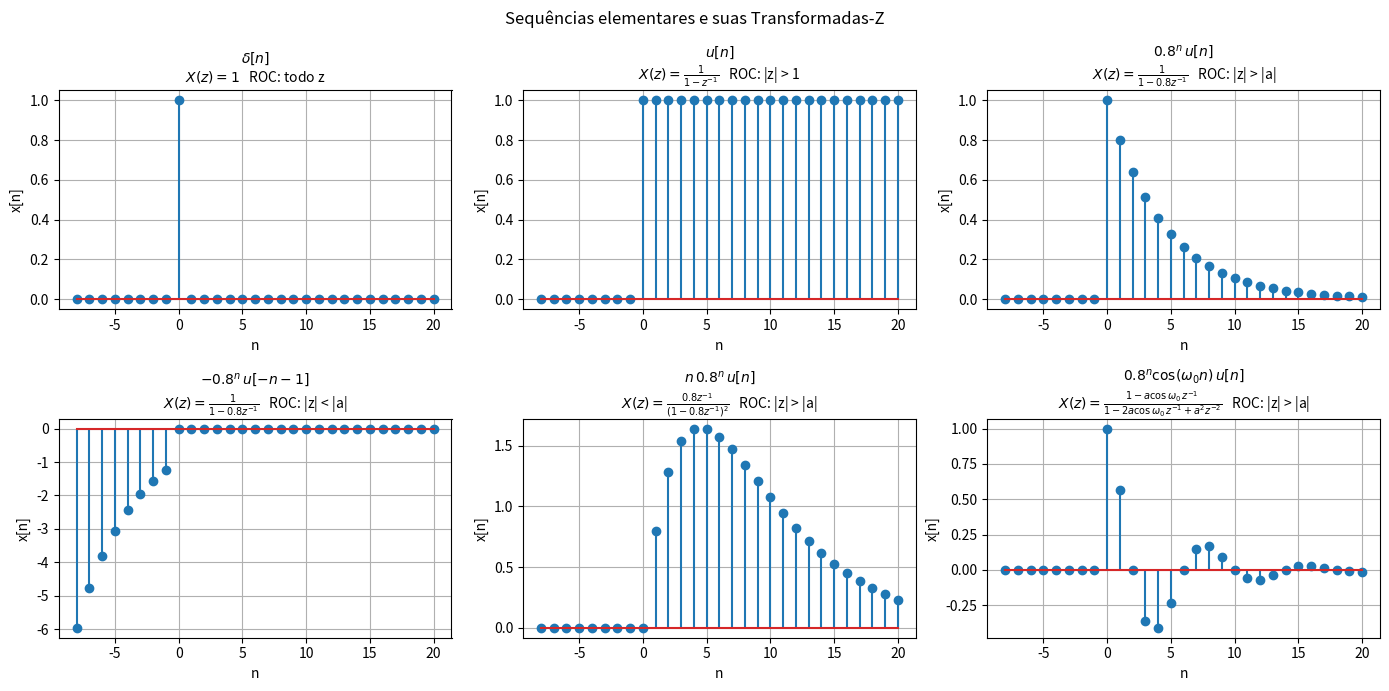
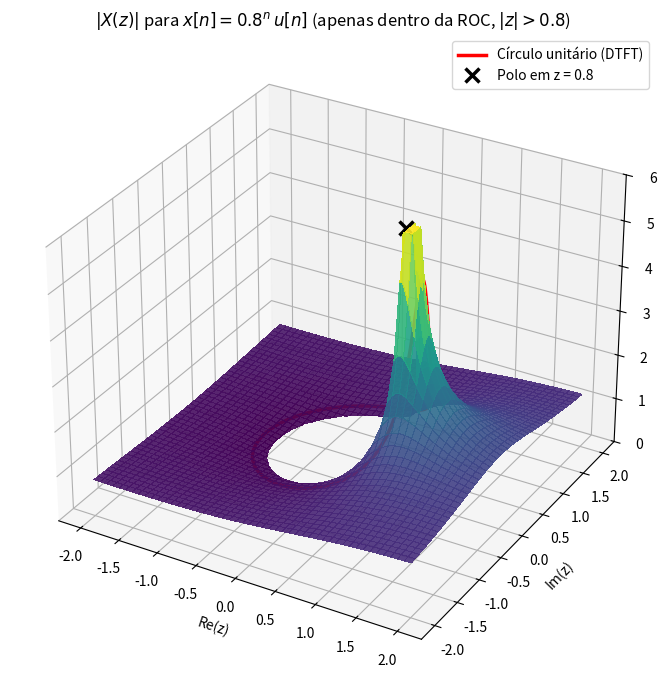
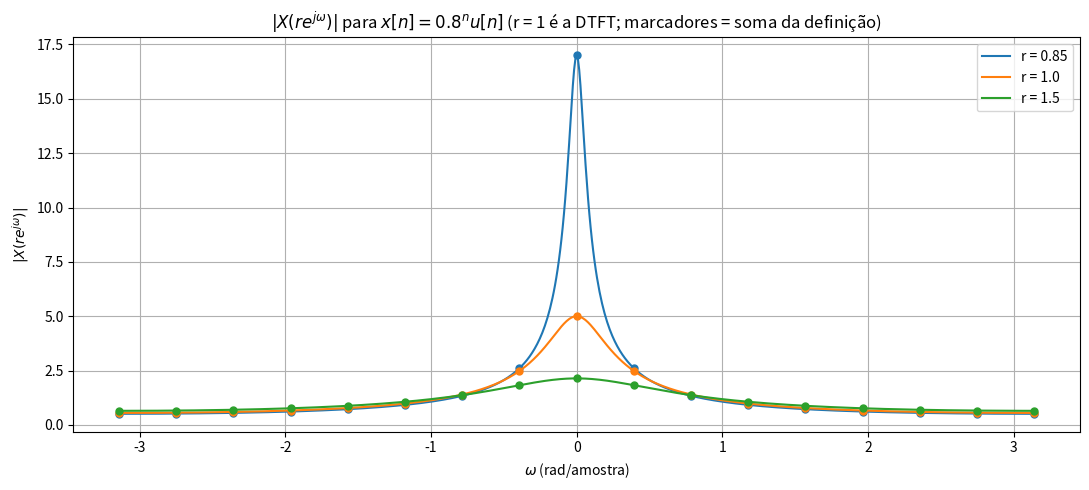
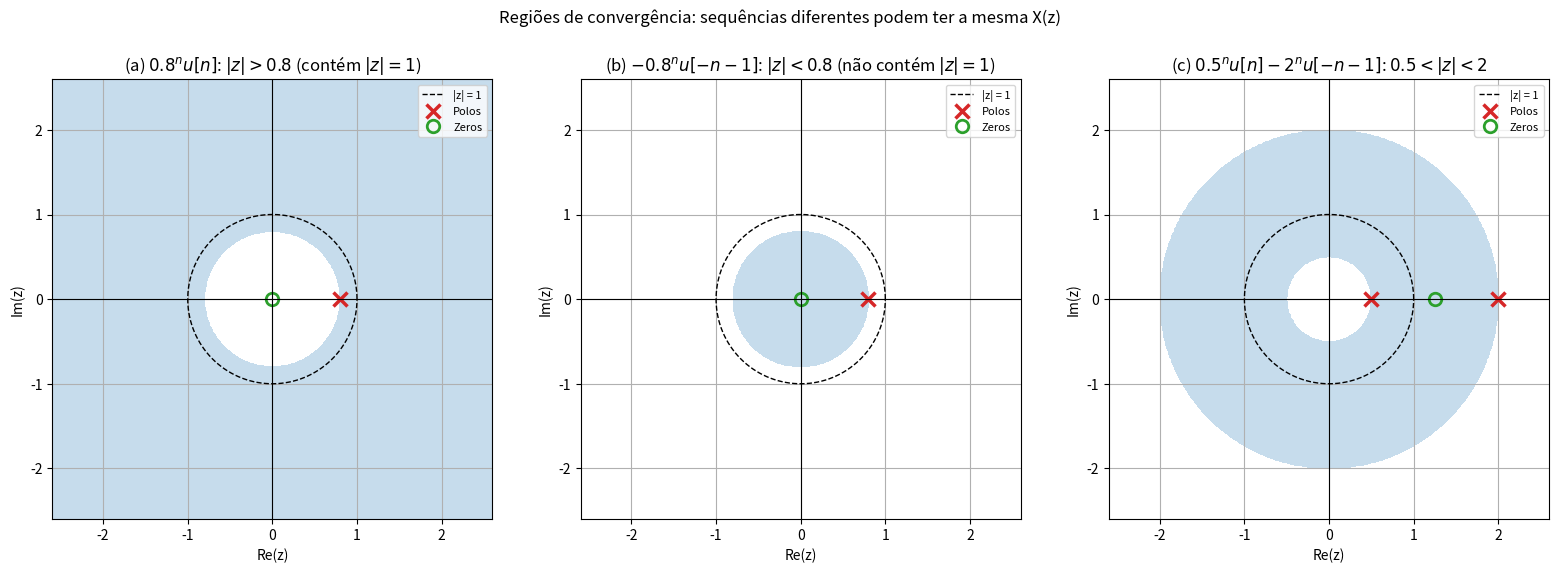
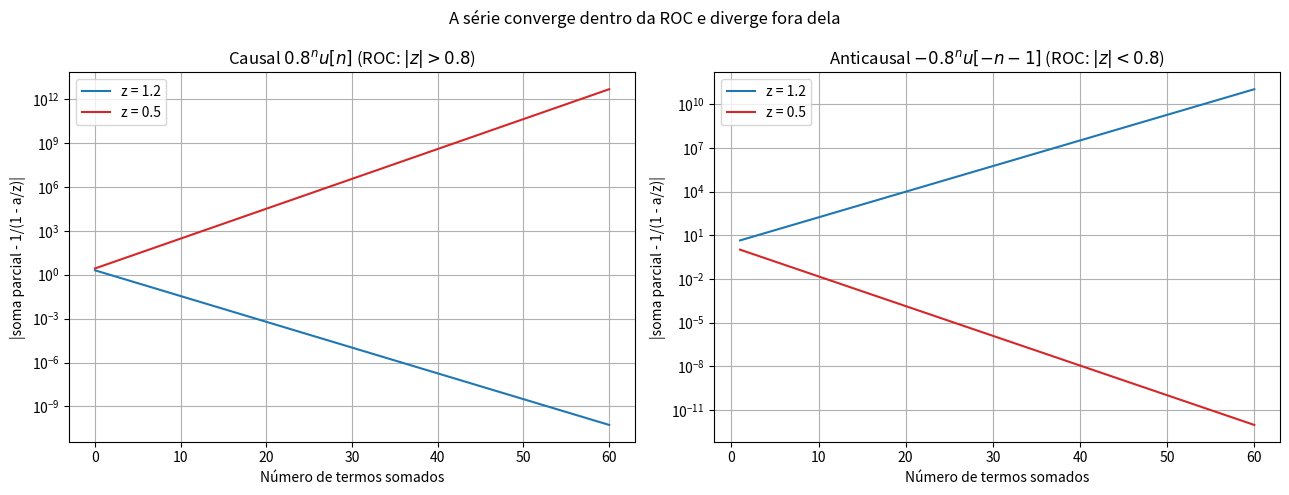
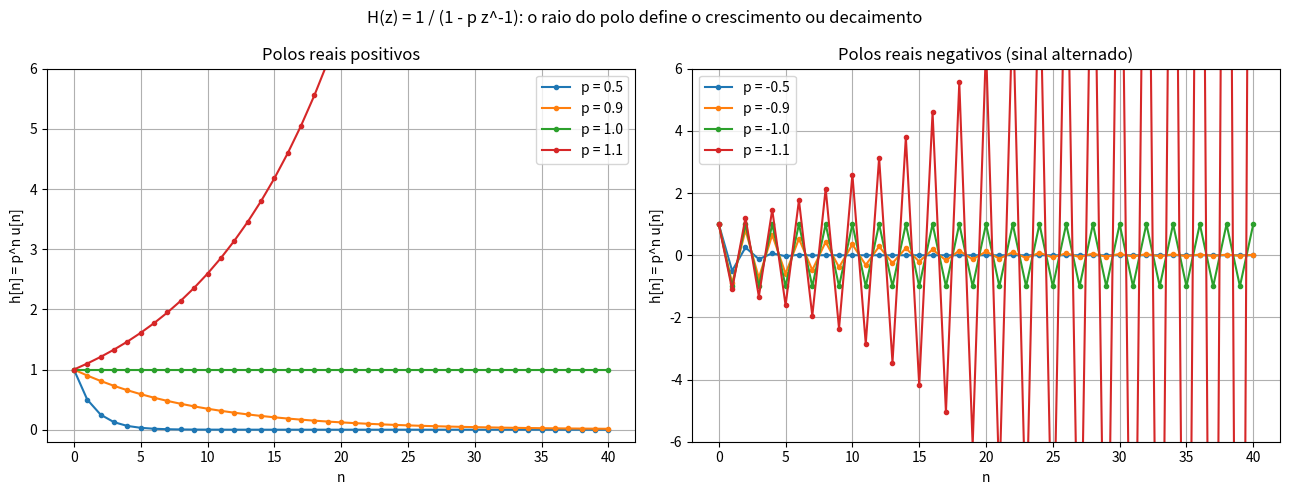
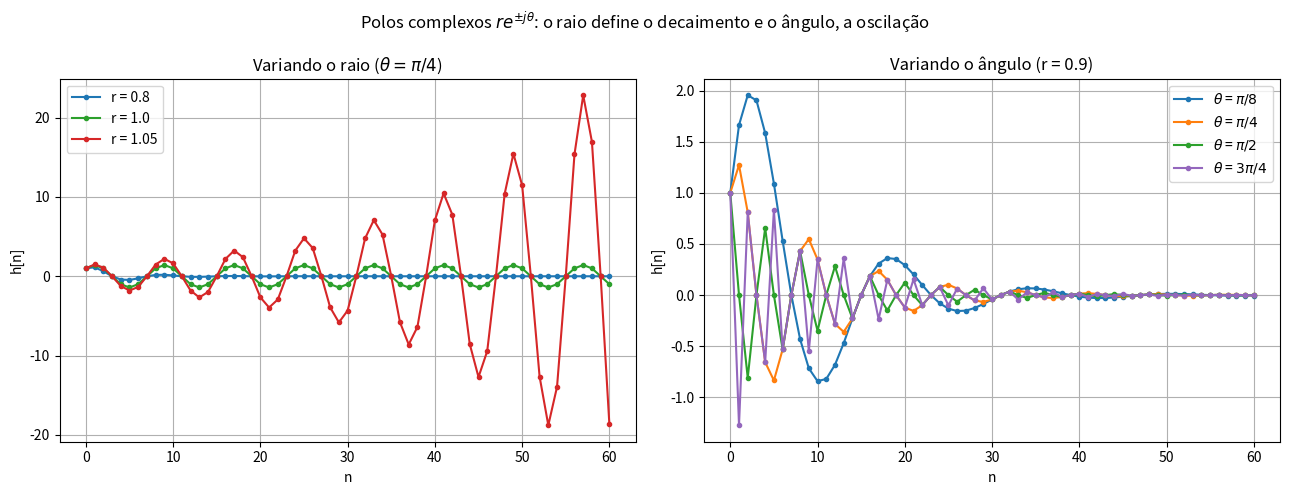
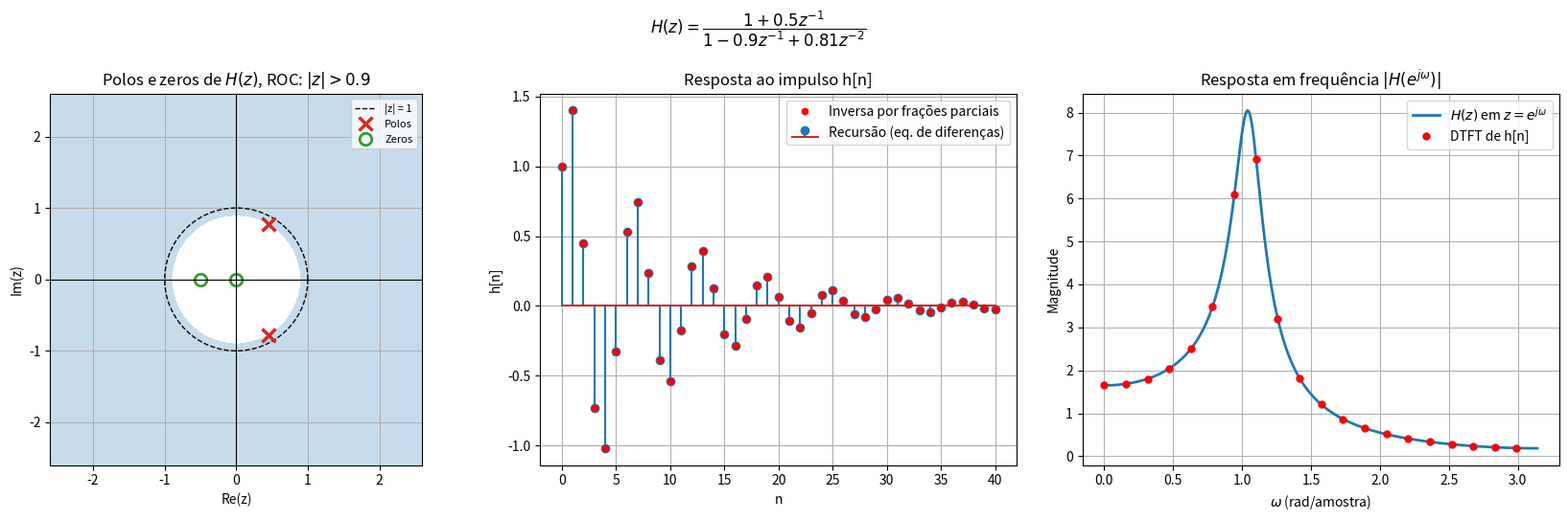

Write Python code to recreate these figures, in order.
import numpy as np
import matplotlib.pyplot as plt

# ============================================================
# 1. CONFIGURAÇÕES DA SIMULAÇÃO
# ============================================================

a = 0.8                                # Base das sequências exponenciais a^n
W0 = np.pi / 4                         # Frequência das sequências senoidais (rad/amostra)

NM = 400                               # Termos usados nas somas diretas da definição
n_dir = np.arange(-NM, NM + 1)         # Índices da soma direta

n_plot = np.arange(-8, 21)             # Índices para os gráficos das sequências
M_MAX = 60                             # Número máximo de termos nas somas parciais
N_RESP = 60                            # Amostras das respostas ao impulso

# Sistema discreto de exemplo:
# H(z) = (1 + 0.5 z^-1) / (1 - 0.9 z^-1 + 0.81 z^-2)
num_ex = np.array([1.0, 0.5])
den_ex = np.array([1.0, -0.9, 0.81])


# ============================================================
# 2. TRANSFORMADA-Z PELA DEFINIÇÃO
# ============================================================

def transformada_z_direta(x, n, z):
    """
    Calcula a Transformada-Z diretamente pela definição:

    X(z) = sum( x[n] * z^(-n) )

    x : valores da sequência
    n : índices correspondentes
    z : ponto (ou vetor de pontos) do plano complexo
    """

    z = np.atleast_1d(np.asarray(z, dtype=complex))

    potencias = z[None, :] ** (-n[:, None].astype(float))

    return np.sum(x[:, None] * potencias, axis=0)


# ============================================================
# 3. SEQUÊNCIAS ELEMENTARES E SUAS TRANSFORMADAS
# ============================================================

def u(n):
    """
    Degrau unitário u[n].
    """

    return (n >= 0).astype(float)


def x_finita(n):
    """
    Sequência de duração finita {1, 2, 3, 2, 1} para n = 0..4.
    """

    valores = np.array([1.0, 2.0, 3.0, 2.0, 1.0, 0.0])

    return np.where((n >= 0) & (n <= 4), valores[np.clip(n, 0, 5)], 0.0)


cos_w0 = np.cos(W0)
sen_w0 = np.sin(W0)

elementares = [
    {
        "nome": "delta[n]",
        "x": lambda n: (n == 0).astype(float),
        "X": lambda z: np.ones_like(z),
        "Xtxt": "1",
        "roc": "todo z",
        "z0": 0.7 * np.exp(0.9j),
        "tex_x": r"$\delta[n]$",
        "tex_X": r"$X(z)=1$",
    },
    {
        "nome": "delta[n-3]",
        "x": lambda n: (n == 3).astype(float),
        "X": lambda z: z ** (-3),
        "Xtxt": "z^-3",
        "roc": "z != 0",
        "z0": 0.7 * np.exp(0.9j),
        "tex_x": r"$\delta[n-3]$",
        "tex_X": r"$X(z)=z^{-3}$",
    },
    {
        "nome": "u[n]",
        "x": lambda n: u(n),
        "X": lambda z: 1 / (1 - z ** (-1)),
        "Xtxt": "1 / (1 - z^-1)",
        "roc": "|z| > 1",
        "z0": 1.3 * np.exp(0.7j),
        "tex_x": r"$u[n]$",
        "tex_X": r"$X(z)=\frac{1}{1-z^{-1}}$",
    },
    {
        "nome": "a^n u[n]",
        "x": lambda n: np.where(n >= 0, a ** np.clip(n, 0, None), 0.0),
        "X": lambda z: 1 / (1 - a * z ** (-1)),
        "Xtxt": "1 / (1 - a z^-1)",
        "roc": "|z| > |a|",
        "z0": 1.3 * np.exp(0.7j),
        "tex_x": r"$0.8^n\,u[n]$",
        "tex_X": r"$X(z)=\frac{1}{1-0.8z^{-1}}$",
    },
    {
        "nome": "-a^n u[-n-1]",
        "x": lambda n: np.where(n <= -1, -(a ** np.clip(n, None, -1).astype(float)), 0.0),
        "X": lambda z: 1 / (1 - a * z ** (-1)),
        "Xtxt": "1 / (1 - a z^-1)",
        "roc": "|z| < |a|",
        "z0": 0.5 * np.exp(0.7j),
        "tex_x": r"$-0.8^n\,u[-n-1]$",
        "tex_X": r"$X(z)=\frac{1}{1-0.8z^{-1}}$",
    },
    {
        "nome": "n a^n u[n]",
        "x": lambda n: np.where(n >= 0, n * a ** np.clip(n, 0, None), 0.0),
        "X": lambda z: a * z ** (-1) / (1 - a * z ** (-1)) ** 2,
        "Xtxt": "a z^-1 / (1 - a z^-1)^2",
        "roc": "|z| > |a|",
        "z0": 1.3 * np.exp(0.7j),
        "tex_x": r"$n\,0.8^n\,u[n]$",
        "tex_X": r"$X(z)=\frac{0.8z^{-1}}{(1-0.8z^{-1})^2}$",
    },
    {
        "nome": "cos(w0 n) u[n]",
        "x": lambda n: np.where(n >= 0, np.cos(W0 * n), 0.0),
        "X": lambda z: (1 - cos_w0 * z ** (-1)) / (1 - 2 * cos_w0 * z ** (-1) + z ** (-2)),
        "Xtxt": "(1 - cos(w0) z^-1) / (1 - 2cos(w0) z^-1 + z^-2)",
        "roc": "|z| > 1",
        "z0": 1.3 * np.exp(0.7j),
        "tex_x": r"$\cos(\omega_0 n)\,u[n]$",
        "tex_X": r"$X(z)=\frac{1-\cos\omega_0\,z^{-1}}{1-2\cos\omega_0\,z^{-1}+z^{-2}}$",
    },
    {
        "nome": "sen(w0 n) u[n]",
        "x": lambda n: np.where(n >= 0, np.sin(W0 * n), 0.0),
        "X": lambda z: sen_w0 * z ** (-1) / (1 - 2 * cos_w0 * z ** (-1) + z ** (-2)),
        "Xtxt": "sen(w0) z^-1 / (1 - 2cos(w0) z^-1 + z^-2)",
        "roc": "|z| > 1",
        "z0": 1.3 * np.exp(0.7j),
        "tex_x": r"$\sin(\omega_0 n)\,u[n]$",
        "tex_X": r"$X(z)=\frac{\sin\omega_0\,z^{-1}}{1-2\cos\omega_0\,z^{-1}+z^{-2}}$",
    },
    {
        "nome": "a^n cos(w0 n) u[n]",
        "x": lambda n: np.where(n >= 0, a ** np.clip(n, 0, None) * np.cos(W0 * n), 0.0),
        "X": lambda z: (1 - a * cos_w0 * z ** (-1)) / (1 - 2 * a * cos_w0 * z ** (-1) + a ** 2 * z ** (-2)),
        "Xtxt": "(1 - a cos(w0) z^-1) / (1 - 2a cos(w0) z^-1 + a^2 z^-2)",
        "roc": "|z| > |a|",
        "z0": 1.3 * np.exp(0.7j),
        "tex_x": r"$0.8^n\cos(\omega_0 n)\,u[n]$",
        "tex_X": r"$X(z)=\frac{1-a\cos\omega_0\,z^{-1}}{1-2a\cos\omega_0\,z^{-1}+a^2z^{-2}}$",
    },
    {
        "nome": "{1,2,3,2,1}, n=0..4",
        "x": x_finita,
        "X": lambda z: 1 + 2 * z ** (-1) + 3 * z ** (-2) + 2 * z ** (-3) + z ** (-4),
        "Xtxt": "1 + 2z^-1 + 3z^-2 + 2z^-3 + z^-4",
        "roc": "z != 0",
        "z0": 0.5 * np.exp(0.4j),
        "tex_x": r"$\{1,2,3,2,1\}$",
        "tex_X": r"$X(z)=1+2z^{-1}+3z^{-2}+2z^{-3}+z^{-4}$",
    },
]


# ============================================================
# 4. SISTEMAS DISCRETOS: DIFERENÇAS, POLOS, ZEROS E h[n]
# ============================================================

def filtrar(num, den, x):
    """
    Resolve a equação de diferenças recursivamente:

    y[n] = (1/a0) * ( sum(b_k x[n-k]) - sum(a_k y[n-k], k >= 1) )

    que corresponde a H(z) = sum(b_k z^-k) / sum(a_k z^-k)
    """

    y = np.zeros(len(x))

    for i in range(len(x)):
        acumulado = 0.0

        for k, bk in enumerate(num):
            if i - k >= 0:
                acumulado += bk * x[i - k]

        for k in range(1, len(den)):
            if i - k >= 0:
                acumulado -= den[k] * y[i - k]

        y[i] = acumulado / den[0]

    return y


def impulso(N):
    """
    Impulso unitário delta[n] com N amostras.
    """

    x = np.zeros(N)
    x[0] = 1.0

    return x


def polos_e_zeros(num, den):
    """
    Polos e zeros de H(z), multiplicando numerador e denominador
    por z^N (N = maior grau em z^-1):

    H(z) = (b0 z^N + b1 z^(N-1) + ...) / (a0 z^N + a1 z^(N-1) + ...)
    """

    N = max(len(num), len(den)) - 1

    Bz = np.pad(num, (0, N + 1 - len(num)))
    Az = np.pad(den, (0, N + 1 - len(den)))

    return np.roots(Az), np.roots(Bz)


def h_analitico(n, num, den):
    """
    Transformada-Z inversa por frações parciais (polos simples e
    sistema causal):

    H(z) = d + sum( c_k / (1 - p_k z^-1) )
    h[n] = d*delta[n] + sum( c_k * p_k^n ) u[n]
    """

    N = max(len(num), len(den)) - 1

    Bz = np.pad(num, (0, N + 1 - len(num)))
    Az = np.pad(den, (0, N + 1 - len(den)))

    polos = np.roots(Az)

    c = np.polyval(Bz, polos) / (polos * np.polyval(np.polyder(Az), polos))
    d = Bz[0] / Az[0] - np.sum(c)

    h = d * (n == 0).astype(complex)

    for pk, ck in zip(polos, c):
        h += ck * (pk ** n.astype(float)) * (n >= 0)

    return np.real(h)


def resposta_em_frequencia(num, den, omega):
    """
    Avalia H(z) sobre o círculo unitário: H(e^(j*omega)).
    """

    x = np.exp(-1j * omega)

    return np.polyval(num[::-1], x) / np.polyval(den[::-1], x)


def classificar_estabilidade(polos, tol=1e-9):
    """
    Sistema causal: estável se todos os polos estão dentro do
    círculo unitário (a ROC |z| > max|p_k| contém |z| = 1).
    """

    raio_maximo = np.max(np.abs(polos))

    if raio_maximo > 1 + tol:
        return "INSTÁVEL"

    if raio_maximo >= 1 - tol:
        return "MARGINAL"

    return "ESTÁVEL"


# ============================================================
# 5. FUNÇÃO AUXILIAR: PLANO-z COM REGIÃO DE CONVERGÊNCIA
# ============================================================

def desenhar_plano_z(eixo, polos, zeros, regiao, titulo, limite=2.6):
    """
    Desenha o plano-z com círculo unitário, polos, zeros e a ROC
    (regiao é uma função do módulo |z| que devolve True dentro da ROC).
    """

    g = np.linspace(-limite, limite, 600)
    Xg, Yg = np.meshgrid(g, g)
    modulo = np.hypot(Xg, Yg)

    eixo.contourf(Xg, Yg, regiao(modulo).astype(float),
                  levels=[0.5, 1.5], colors=["tab:blue"], alpha=0.25)

    theta = np.linspace(0, 2 * np.pi, 400)
    eixo.plot(np.cos(theta), np.sin(theta), "k--", linewidth=1, label="|z| = 1")

    eixo.plot(np.real(polos), np.imag(polos), "x", color="tab:red",
              markersize=10, markeredgewidth=2.5, label="Polos")

    if len(zeros) > 0:
        eixo.plot(np.real(zeros), np.imag(zeros), "o", color="tab:green",
                  markersize=9, markerfacecolor="none", markeredgewidth=2, label="Zeros")

    eixo.axhline(0, color="k", linewidth=0.8)
    eixo.axvline(0, color="k", linewidth=0.8)

    eixo.set_aspect("equal")
    eixo.set_xlim(-limite, limite)
    eixo.set_ylim(-limite, limite)

    eixo.set_title(titulo)
    eixo.set_xlabel("Re(z)")
    eixo.set_ylabel("Im(z)")

    eixo.legend(loc="upper right", fontsize=8)
    eixo.grid(True)


# ============================================================
# 6. GRÁFICO DAS SEQUÊNCIAS ELEMENTARES
# ============================================================

indices_plot = [0, 2, 3, 4, 5, 8]

fig, eixos = plt.subplots(2, 3, figsize=(14, 7))

for eixo, i in zip(eixos.ravel(), indices_plot):
    seq = elementares[i]
    x = seq["x"](n_plot)

    eixo.stem(n_plot, x)

    eixo.set_title(f"{seq['tex_x']}\n{seq['tex_X']}   ROC: {seq['roc']}", fontsize=10)
    eixo.set_xlabel("n")
    eixo.set_ylabel("x[n]")
    eixo.grid(True)

plt.suptitle("Sequências elementares e suas Transformadas-Z")
plt.tight_layout()
plt.show()


# ============================================================
# 7. SIGNIFICADO: |X(z)| SOBRE O PLANO COMPLEXO
# ============================================================

# x[n] = a^n u[n]  ->  X(z) = 1 / (1 - a z^-1), ROC: |z| > a
g = np.linspace(-2, 2, 241)
Xg, Yg = np.meshgrid(g, g)
Zg = Xg + 1j * Yg

na_roc = np.abs(Zg) > a + 0.03

with np.errstate(divide="ignore", invalid="ignore"):
    modulo_X = np.where(na_roc, np.abs(1 / (1 - a / Zg)), np.nan)

modulo_X = np.minimum(modulo_X, 6.0)

omega_c = np.linspace(0, 2 * np.pi, 400)
modulo_circulo = np.abs(1 / (1 - a * np.exp(-1j * omega_c)))

fig = plt.figure(figsize=(11, 7))
eixo = fig.add_subplot(projection="3d")

eixo.plot_surface(Xg, Yg, np.ma.masked_invalid(modulo_X), cmap="viridis",
                  linewidth=0, antialiased=False, alpha=0.9)

eixo.plot(np.cos(omega_c), np.sin(omega_c), modulo_circulo, "r", linewidth=2.5,
          label="Círculo unitário (DTFT)")
eixo.plot([a], [0], [6.0], "kx", markersize=10, markeredgewidth=2.5, label="Polo em z = 0.8")

eixo.set_zlim(0, 6)
eixo.set_title(r"$|X(z)|$ para $x[n]=0.8^n\,u[n]$ (apenas dentro da ROC, $|z|>0.8$)")
eixo.set_xlabel("Re(z)")
eixo.set_ylabel("Im(z)")
eixo.set_zlabel("|X(z)|")

eixo.legend()
plt.tight_layout()
plt.show()


# ============================================================
# 8. SIGNIFICADO: X(r e^(jw)) = DTFT DE x[n] r^(-n)
# ============================================================

omega = np.linspace(-np.pi, np.pi, 721)
n_causal = np.arange(0, NM + 1)
x_causal = a ** n_causal

plt.figure(figsize=(11, 5))

for r, cor in zip([0.85, 1.0, 1.5], ["C0", "C1", "C2"]):
    z = r * np.exp(1j * omega)

    fechada = np.abs(1 / (1 - a / z))
    plt.plot(omega, fechada, color=cor, label=f"r = {r}")

    # Conferência com a soma da definição (marcadores)
    direta = np.abs(transformada_z_direta(x_causal, n_causal, z[::45]))
    plt.plot(omega[::45], direta, "o", color=cor, markersize=5)

plt.title(r"$|X(re^{j\omega})|$ para $x[n]=0.8^n u[n]$ (r = 1 é a DTFT; marcadores = soma da definição)")
plt.xlabel(r"$\omega$ (rad/amostra)")
plt.ylabel(r"$|X(re^{j\omega})|$")

plt.legend()
plt.grid(True)
plt.tight_layout()
plt.show()


# ============================================================
# 9. REGIÃO DE CONVERGÊNCIA (ROC)
# ============================================================

fig, eixos = plt.subplots(1, 3, figsize=(16, 5.5))

desenhar_plano_z(eixos[0], np.array([a]), np.array([0.0]),
                 lambda m: m > a,
                 r"(a) $0.8^n u[n]$: $|z|>0.8$ (contém $|z|=1$)")

desenhar_plano_z(eixos[1], np.array([a]), np.array([0.0]),
                 lambda m: m < a,
                 r"(b) $-0.8^n u[-n-1]$: $|z|<0.8$ (não contém $|z|=1$)")

desenhar_plano_z(eixos[2], np.array([0.5, 2.0]), np.array([1.25]),
                 lambda m: (m > 0.5) & (m < 2.0),
                 r"(c) $0.5^n u[n]-2^n u[-n-1]$: $0.5<|z|<2$")

plt.suptitle("Regiões de convergência: sequências diferentes podem ter a mesma X(z)")
plt.tight_layout(rect=[0, 0, 1, 0.94])
plt.show()


# ============================================================
# 10. ROC NUMÉRICA: SOMAS PARCIAIS DA DEFINIÇÃO
# ============================================================

n_pos = np.arange(0, M_MAX + 1)
n_neg = -np.arange(1, M_MAX + 1)

pontos_z = [1.2, 0.5]
cores_z = ["C0", "C3"]

fig, eixos = plt.subplots(1, 2, figsize=(13, 5))

for z0, cor in zip(pontos_z, cores_z):
    fechada = 1 / (1 - a / z0)

    # Sequência causal: a^n u[n], soma de n = 0 até M
    termos_c = (a ** n_pos) * z0 ** (-n_pos.astype(float))
    erro_c = np.abs(np.cumsum(termos_c) - fechada)
    eixos[0].semilogy(n_pos, erro_c, color=cor, label=f"z = {z0}")

    # Sequência anticausal: -a^n u[-n-1], soma de n = -1 até -M
    termos_a = -(a ** n_neg.astype(float)) * z0 ** (-n_neg.astype(float))
    erro_a = np.abs(np.cumsum(termos_a) - fechada)
    eixos[1].semilogy(np.arange(1, M_MAX + 1), erro_a, color=cor, label=f"z = {z0}")

eixos[0].set_title(r"Causal $0.8^n u[n]$ (ROC: $|z|>0.8$)")
eixos[0].set_xlabel("Número de termos somados")

eixos[1].set_title(r"Anticausal $-0.8^n u[-n-1]$ (ROC: $|z|<0.8$)")
eixos[1].set_xlabel("Número de termos somados")

for eixo in eixos:
    eixo.set_ylabel("|soma parcial - 1/(1 - a/z)|")
    eixo.legend()
    eixo.grid(True, which="both")

plt.suptitle("A série converge dentro da ROC e diverge fora dela")
plt.tight_layout()
plt.show()


# ============================================================
# 11. POLOS REAIS E RESPOSTA AO IMPULSO
# ============================================================

n_h = np.arange(0, 41)

fig, eixos = plt.subplots(1, 2, figsize=(13, 5))

for p, cor in zip([0.5, 0.9, 1.0, 1.1], ["C0", "C1", "C2", "C3"]):
    h = filtrar(np.array([1.0]), np.array([1.0, -p]), impulso(len(n_h)))
    eixos[0].plot(n_h, h, "o-", color=cor, markersize=3, label=f"p = {p}")

for p, cor in zip([-0.5, -0.9, -1.0, -1.1], ["C0", "C1", "C2", "C3"]):
    h = filtrar(np.array([1.0]), np.array([1.0, -p]), impulso(len(n_h)))
    eixos[1].plot(n_h, h, "o-", color=cor, markersize=3, label=f"p = {p}")

eixos[0].set_title("Polos reais positivos")
eixos[1].set_title("Polos reais negativos (sinal alternado)")

eixos[0].set_ylim(-0.2, 6)
eixos[1].set_ylim(-6, 6)

for eixo in eixos:
    eixo.set_xlabel("n")
    eixo.set_ylabel("h[n] = p^n u[n]")
    eixo.legend()
    eixo.grid(True)

plt.suptitle("H(z) = 1 / (1 - p z^-1): o raio do polo define o crescimento ou decaimento")
plt.tight_layout()
plt.show()


# ============================================================
# 12. POLOS COMPLEXOS: RAIO E ÂNGULO
# ============================================================

def den_par_complexo(r, theta):
    """
    Denominador 1 - 2 r cos(theta) z^-1 + r^2 z^-2
    (polos em r e^(±j theta)).
    """

    return np.array([1.0, -2 * r * np.cos(theta), r ** 2])


n_h = np.arange(0, 61)

fig, eixos = plt.subplots(1, 2, figsize=(13, 5))

for r, cor in zip([0.8, 1.0, 1.05], ["C0", "C2", "C3"]):
    h = filtrar(np.array([1.0]), den_par_complexo(r, np.pi / 4), impulso(len(n_h)))
    eixos[0].plot(n_h, h, "o-", color=cor, markersize=3, label=f"r = {r}")

eixos[0].set_title(r"Variando o raio ($\theta=\pi/4$)")

for theta, rotulo, cor in zip([np.pi / 8, np.pi / 4, np.pi / 2, 3 * np.pi / 4],
                              [r"$\pi/8$", r"$\pi/4$", r"$\pi/2$", r"$3\pi/4$"],
                              ["C0", "C1", "C2", "C4"]):
    h = filtrar(np.array([1.0]), den_par_complexo(0.9, theta), impulso(len(n_h)))
    eixos[1].plot(n_h, h, "o-", color=cor, markersize=3, label=rf"$\theta$ = {rotulo}")

eixos[1].set_title(r"Variando o ângulo (r = 0.9)")

for eixo in eixos:
    eixo.set_xlabel("n")
    eixo.set_ylabel("h[n]")
    eixo.legend()
    eixo.grid(True)

plt.suptitle(r"Polos complexos $re^{\pm j\theta}$: o raio define o decaimento e o ângulo, a oscilação")
plt.tight_layout()
plt.show()


# ============================================================
# 13. SISTEMA DISCRETO: H(z), POLOS, ZEROS E h[n]
# ============================================================

polos_ex, zeros_ex = polos_e_zeros(num_ex, den_ex)
raio_ex = np.max(np.abs(polos_ex))

N_H = 400
n_longo = np.arange(N_H)

h_rec = filtrar(num_ex, den_ex, impulso(N_H))
h_ana = h_analitico(n_longo, num_ex, den_ex)

omega_f = np.linspace(0, np.pi, 400)

H_formula = resposta_em_frequencia(num_ex, den_ex, omega_f)

# DTFT da resposta ao impulso (soma truncada)
H_dtft = np.array([np.sum(h_rec * np.exp(-1j * w * n_longo)) for w in omega_f])

fig, eixos = plt.subplots(1, 3, figsize=(17, 5.5))

desenhar_plano_z(eixos[0], polos_ex, zeros_ex,
                 lambda m: m > raio_ex,
                 r"Polos e zeros de $H(z)$, ROC: $|z|>0.9$")

n_stem = n_longo[:41]
eixos[1].stem(n_stem, h_rec[:41], label="Recursão (eq. de diferenças)")
eixos[1].plot(n_stem, h_ana[:41], "r.", markersize=9, label="Inversa por frações parciais")
eixos[1].set_title("Resposta ao impulso h[n]")
eixos[1].set_xlabel("n")
eixos[1].set_ylabel("h[n]")
eixos[1].legend()
eixos[1].grid(True)

eixos[2].plot(omega_f, np.abs(H_formula), linewidth=2, label=r"$H(z)$ em $z=e^{j\omega}$")
eixos[2].plot(omega_f[::20], np.abs(H_dtft[::20]), "ro", markersize=5, label="DTFT de h[n]")
eixos[2].set_title(r"Resposta em frequência $|H(e^{j\omega})|$")
eixos[2].set_xlabel(r"$\omega$ (rad/amostra)")
eixos[2].set_ylabel("Magnitude")
eixos[2].legend()
eixos[2].grid(True)

plt.suptitle(r"$H(z)=\dfrac{1+0.5z^{-1}}{1-0.9z^{-1}+0.81z^{-2}}$")
plt.tight_layout()
plt.show()


# ============================================================
# 14. SIGNIFICADO DA TRANSFORMADA-Z
# ============================================================

print("TRANSFORMADA-Z")
print("=" * 100)
print("Definição: X(z) = sum( x[n] z^-n ),  z = r e^(j w)")
print("X(z) é a DTFT da sequência x[n] r^-n: o parâmetro r pondera exponencialmente")
print("    a sequência, o que permite analisar também sinais que a DTFT não alcança.")
print("Sobre o círculo unitário (r = 1), X(e^(jw)) é a própria DTFT de x[n].")
print("A soma só converge para alguns valores de z: a Região de Convergência (ROC).")


# ============================================================
# 15. TRANSFORMADAS DE SEQUÊNCIAS ELEMENTARES
# ============================================================

print("\n\nTRANSFORMADAS DE SEQUÊNCIAS ELEMENTARES (a = 0.8, w0 = pi/4)")
print("=" * 125)
print(f"{'Sequência x[n]':<24}{'X(z)':<56}{'ROC':<12}{'Erro |direta - fechada|':>26}")

for seq in elementares:
    x = seq["x"](n_dir)

    X_direta = transformada_z_direta(x, n_dir, seq["z0"])[0]
    X_fechada = seq["X"](np.asarray(seq["z0"], dtype=complex))

    erro = np.abs(X_direta - X_fechada)

    print(f"{seq['nome']:<24}{seq['Xtxt']:<56}{seq['roc']:<12}{erro:26.3e}")

print("\n(Erro avaliado em um ponto z0 dentro da ROC de cada sequência.)")


# ============================================================
# 16. ROC E SEQUÊNCIAS COM A MESMA X(z)
# ============================================================

print("\n\nROC: a mesma X(z) = 1 / (1 - 0.8 z^-1) para duas sequências")
print("=" * 70)

x_causal_c = elementares[3]["x"](n_dir)
x_anticausal = elementares[4]["x"](n_dir)

for z0 in [1.2, 0.5]:
    fechada = 1 / (1 - a / z0)

    soma_c = np.real(transformada_z_direta(x_causal_c[n_dir >= 0][:61], n_dir[n_dir >= 0][:61], z0)[0])
    soma_a = np.real(transformada_z_direta(x_anticausal[n_dir < 0][-60:], n_dir[n_dir < 0][-60:], z0)[0])

    print(f"z = {z0}:  fórmula = {fechada:8.4f}   "
          f"soma causal (60 termos) = {soma_c:12.4g}   soma anticausal (60 termos) = {soma_a:12.4g}")

print("Em |z| = 1.2 só a causal converge; em |z| = 0.5 só a anticausal converge.")


# ============================================================
# 17. POLOS, ZEROS E ESTABILIDADE DE SISTEMAS DISCRETOS
# ============================================================

print("\n\nPOLOS E ESTABILIDADE (h[n] por recursão, 200 amostras)")
print("=" * 90)
print(f"{'Sistema':<28}{'Polos':<26}{'max|p|':>8}{'Estabilidade':>15}{'sum|h[n]|':>14}")

sistemas_polos = [
    ("polo real 0.5", [0.5]),
    ("polo real 0.9", [0.9]),
    ("polo real 1.0", [1.0]),
    ("polo real 1.1", [1.1]),
    ("polo real -0.8", [-0.8]),
    ("par 0.9 e^(±j pi/3)", [0.9 * np.exp(1j * np.pi / 3), 0.9 * np.exp(-1j * np.pi / 3)]),
    ("par 1.05 e^(±j pi/4)", [1.05 * np.exp(1j * np.pi / 4), 1.05 * np.exp(-1j * np.pi / 4)]),
]

for nome, polos in sistemas_polos:
    den = np.real(np.poly(polos))
    h = filtrar(np.array([1.0]), den, impulso(200))

    texto = ", ".join(
        f"{p.real:+.2f}" if abs(p.imag) < 1e-9 else f"{abs(p):.2f}∠±{np.degrees(np.angle(p)):.0f}°"
        for p in np.array(polos, dtype=complex) if p.imag >= -1e-9
    )

    classe = classificar_estabilidade(polos)

    print(f"{nome:<28}{texto:<26}{np.max(np.abs(polos)):8.3f}{classe:>15}{np.sum(np.abs(h)):14.4g}")

print("\nSistema causal é estável quando a ROC |z| > max|p_k| contém o círculo unitário.")

print("\n\nSistema de exemplo: H(z) = (1 + 0.5 z^-1) / (1 - 0.9 z^-1 + 0.81 z^-2)")
print("=" * 70)
print("Equação de diferenças: y[n] = x[n] + 0.5 x[n-1] + 0.9 y[n-1] - 0.81 y[n-2]")

print("Polos: " + ", ".join(f"{p.real:+.3f}{p.imag:+.3f}j" for p in polos_ex)
      + f"   (|p| = {raio_ex:.3f})")
print("Zeros: " + ", ".join(f"{z.real:+.3f}{z.imag:+.3f}j" for z in zeros_ex))
print(f"Estabilidade: {classificar_estabilidade(polos_ex)}")


# ============================================================
# 18. VERIFICAÇÃO DAS PROPRIEDADES E DAS INVERSAS
# ============================================================

print("\n\nVerificações numéricas")
print("=" * 70)

# Inversa: recursão x frações parciais
print(f"h[n]: recursão x frações parciais        erro máximo = {np.max(np.abs(h_rec - h_ana)):.3e}")

# H(z) em z = e^(jw) x DTFT de h[n]
print(f"H(e^jw): fórmula x DTFT de h[n]          erro máximo = {np.max(np.abs(H_formula - H_dtft)):.3e}")

# Deslocamento no tempo: Z{x[n-k]} = z^-k X(z)
x_fin = x_finita(n_dir)
z_teste = 0.9 * np.exp(0.5j)
k_atraso = 2

x_atrasado = x_finita(n_dir - k_atraso)
lado_esq = transformada_z_direta(x_atrasado, n_dir, z_teste)[0]
lado_dir = z_teste ** (-k_atraso) * transformada_z_direta(x_fin, n_dir, z_teste)[0]

print(f"Deslocamento no tempo (k = 2)            erro = {np.abs(lado_esq - lado_dir):.3e}")

# Convolução no tempo = produto das transformadas
x1 = np.array([1.0, 2.0, 3.0])
x2 = np.array([1.0, -1.0, 0.5])
x_conv = np.convolve(x1, x2)

X1 = transformada_z_direta(x1, np.arange(len(x1)), z_teste)[0]
X2 = transformada_z_direta(x2, np.arange(len(x2)), z_teste)[0]
X_conv = transformada_z_direta(x_conv, np.arange(len(x_conv)), z_teste)[0]

print(f"Convolução: Z{{x1*x2}} x X1(z)X2(z)        erro = {np.abs(X_conv - X1 * X2):.3e}")

# Saída do sistema: recursão x convolução com h[n]
n_ent = np.arange(N_RESP)
x_ent = np.cos(0.2 * np.pi * n_ent)

y_rec = filtrar(num_ex, den_ex, x_ent)
y_conv = np.convolve(x_ent, h_rec)[:N_RESP]

print(f"Saída: equação de diferenças x x*h       erro máximo = {np.max(np.abs(y_rec - y_conv)):.3e}")


# ============================================================
# 19. CONCLUSÕES
# ============================================================

print("\n\nCONCLUSÕES")
print("=" * 70)
print("Polos e zeros: raízes do denominador e do numerador de X(z) ou H(z).")
print("O polo p_k contribui com o termo p_k^n na resposta ao impulso:")
print("|p| < 1 decai, |p| = 1 não decai, |p| > 1 cresce.")
print("O ângulo do polo define a frequência de oscilação; o sinal alternado")
print("aparece para polos reais negativos.")
print("Zeros moldam a resposta em frequência (atenuam perto de seu ângulo).")
print("ROC:")
print("Sequência direita (causal): |z| > maior |p|. Esquerda: |z| < menor |p|.")
print("Bilateral: anel entre dois polos. Duração finita: todo z (exceto 0 e/ou infinito).")
print("A ROC faz parte da transformada: X(z) igual com ROCs diferentes = sequências diferentes.")
print("Sistemas discretos:")
print("H(z) = Y(z)/X(z); convolução no tempo vira produto em z.")
print("Atraso de k amostras vira multiplicação por z^-k.")
print("H(e^jw) é H(z) sobre o círculo unitário (resposta em frequência).")
print("Sistema causal é estável (BIBO) se, e somente se, todos os polos estão")
print("dentro do círculo unitário, isto é, a ROC contém |z| = 1.")

print("\nSimulação concluída!")
